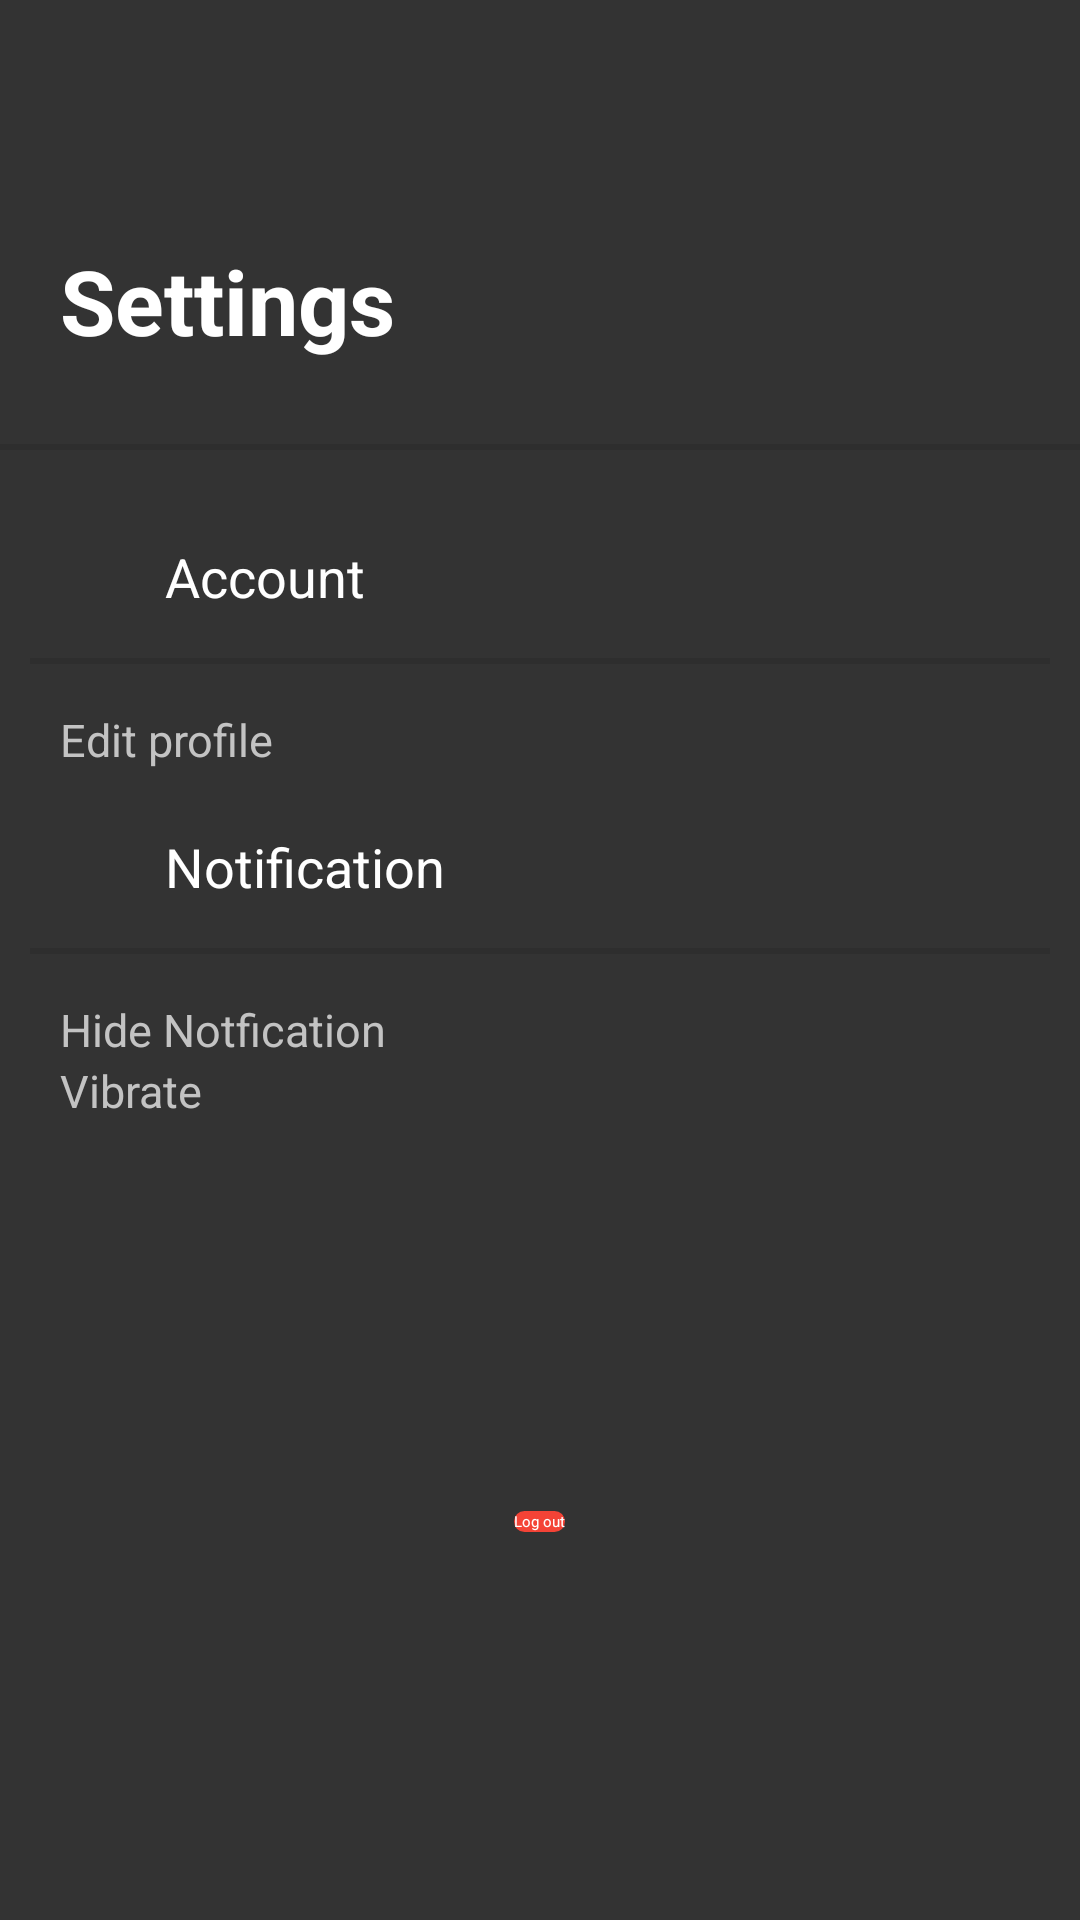

Produce the Android XML layout that renders to this screen, including the resource entries it uses.
<!-- AndroidManifest.xml: application theme Theme.BluetoothChat -->
<!-- res/layout/activity_setting.xml -->
<?xml version="1.0" encoding="utf-8"?>

<RelativeLayout xmlns:android="http://schemas.android.com/apk/res/android"
    xmlns:app="http://schemas.android.com/apk/res-auto"
    xmlns:tools="http://schemas.android.com/tools"
    android:layout_width="match_parent"
    android:layout_height="match_parent"
    android:background="@color/charBlack"
    tools:context=".Setting">


    <RelativeLayout

        android:id="@+id/rel_setting"
        android:layout_width="match_parent"
        android:layout_height="150sp">


        <ImageButton
            android:id="@+id/back_setting"
            android:layout_width="30sp"
            android:layout_height="30sp"
            android:background="#00000000"
            android:src="@drawable/ic_baseline_arrow_back_24"
            android:translationX="15sp"
            android:translationY="30sp"
            tools:ignore="ContentDescription" />

        <TextView
            android:id="@+id/textView7_setting"
            android:layout_width="wrap_content"
            android:layout_height="wrap_content"
            android:layout_below="@+id/back_setting"
            android:layout_centerVertical="true"
            android:text="Settings"
            android:textColor="@color/white"
            android:textSize="30sp"
            android:textStyle="bold"
            android:translationX="20sp"
            android:translationY="50dp" />

        <View

            android:layout_width="match_parent"
            android:layout_height="2dp"
            android:layout_alignParentBottom="true"
            android:background="@color/black">

        </View>


    </RelativeLayout>


    <ScrollView
        android:layout_width="match_parent"
        android:layout_height="match_parent"
        android:layout_below="@+id/rel_setting">

        <RelativeLayout
            android:layout_width="match_parent"
            android:layout_height="wrap_content"
            android:translationY="30sp">


            <TextView
                android:id="@+id/account"
                android:layout_width="match_parent"
                android:layout_height="wrap_content"
                android:layout_alignParentTop="true"
                android:paddingStart="55dp"
                android:text="Account"

                android:textColor="@color/white"
                android:textSize="18sp"
                tools:ignore="RtlSymmetry" />

            <View
                android:id="@+id/view"
                android:layout_width="match_parent"
                android:layout_height="2sp"
                android:layout_below="@+id/account"
                android:layout_marginLeft="10dp"
                android:layout_marginRight="10dp"
                android:background="#17000005"
                android:translationY="15sp"
                tools:ignore="SmallSp" />

            <ImageView
                android:id="@+id/imageView"
                android:layout_width="25sp"
                android:layout_height="25sp"
                android:translationX="15sp"
                android:translationY="2sp"
                app:srcCompat="@drawable/ic_baseline_account_box_24"
                tools:ignore="ContentDescription" />

            <Button
                android:id="@+id/button_edit"
                android:layout_width="match_parent"
                android:layout_height="wrap_content"
                android:layout_below="@+id/view"
                android:background="@null"
                android:gravity="left|center_horizontal"
                android:paddingLeft="20dp"
                android:text="Edit profile"
                android:textAllCaps="false"
                android:textColor="#C3C3C3"
                android:textSize="15sp"
                android:translationY="30sp"
                tools:ignore="RtlHardcoded,RtlSymmetry" />

            <ImageView
                android:id="@+id/imageView2"
                android:layout_width="15sp"
                android:layout_height="15sp"
                android:layout_below="@+id/view"
                android:layout_alignParentEnd="true"
                android:translationX="-10sp"
                android:translationY="30sp"
                app:srcCompat="@drawable/ic_baseline_arrow_forward_ios_24"
                tools:ignore="ContentDescription" />

            <TextView
                android:id="@+id/notification"
                android:layout_width="match_parent"
                android:layout_height="wrap_content"
                android:layout_below="@+id/button_edit"
                android:layout_marginTop="50sp"
                android:paddingStart="55dp"
                android:text="Notification"
                android:textColor="@color/white"
                android:textSize="18sp"
                tools:ignore="RtlSymmetry" />

            <ImageView
                android:layout_width="25sp"
                android:layout_height="25sp"
                android:layout_below="@+id/button_edit"
                android:layout_marginTop="40sp"
                android:src="@drawable/ic_baseline_notifications_24"
                android:translationX="15sp"
                android:translationY="11sp"
                tools:ignore="ContentDescription" />

            <View
                android:id="@+id/view1"
                android:layout_width="match_parent"
                android:layout_height="2sp"
                android:layout_below="@+id/notification"
                android:layout_marginLeft="10dp"
                android:layout_marginRight="10dp"
                android:background="#17000005"
                android:translationY="15sp"
                tools:ignore="SmallSp" />


            <Button
                android:id="@+id/button_notify"
                android:layout_width="match_parent"
                android:layout_height="wrap_content"
                android:layout_below="@+id/view1"
                android:background="@null"
                android:gravity="left|center_horizontal"
                android:paddingLeft="20dp"
                android:text="@string/NotifyHide"
                android:textAllCaps="false"
                android:textColor="#C3C3C3"
                android:textSize="15sp"
                android:translationY="30sp"
                tools:ignore="RtlHardcoded,RtlSymmetry" />

            <ImageButton
                android:id="@+id/switch1"
                android:layout_width="50sp"
                android:layout_height="30sp"
                android:layout_below="@+id/view1"
                android:layout_alignParentEnd="true"
                android:background="@null"
                android:translationX="-10sp"
                android:translationY="30sp"
                tools:ignore="ContentDescription" />

            <Button
                android:id="@+id/button_notify_silent"
                android:layout_width="match_parent"
                android:layout_height="wrap_content"
                android:layout_below="@+id/button_notify"
                android:background="@null"
                android:gravity="left|center_horizontal"
                android:paddingLeft="20dp"
                android:text="@string/Vibrate"
                android:textAllCaps="false"
                android:textColor="#C3C3C3"
                android:textSize="15sp"
                android:translationY="30sp"
                tools:ignore="RtlHardcoded,RtlSymmetry" />

            <ImageButton
                android:id="@+id/switch2"
                android:layout_width="50sp"
                android:layout_height="30sp"
                android:layout_below="@+id/button_notify"
                android:layout_alignParentEnd="true"
                android:background="@null"
                android:translationX="-10sp"
                android:translationY="27sp"
                tools:ignore="ContentDescription" />

            <ImageButton
                android:id="@+id/switch3"
                android:layout_width="50sp"
                android:layout_height="30sp"
                android:layout_below="@+id/button_notify_silent"
                android:layout_alignParentEnd="true"
                android:background="@null"
                android:translationX="-10sp"
                android:translationY="27sp"
                tools:ignore="ContentDescription" />


            <Button
                android:id="@+id/button1"
                android:layout_width="wrap_content"
                android:layout_height="wrap_content"
                android:layout_below="@+id/button_notify_silent"
                android:layout_alignParentBottom="true"
                android:layout_centerHorizontal="true"
                android:layout_marginTop="100sp"
                android:layout_marginBottom="60sp"
                android:background="@drawable/logout"
                android:text="Log out"
                android:textColor="#ffff" />


        </RelativeLayout>
    </ScrollView>



</RelativeLayout>
<!-- resources referenced by this layout -->
<resources>
  <color name="black">#17000005</color>
  <color name="charBlack">#333333</color>
  <color name="white">#FFFFFFFF</color>
  <!-- drawable logout (drawable-v24) -->
  <?xml version="1.0" encoding="utf-8"?>
  
  <shape xmlns:android="http://schemas.android.com/apk/res/android"
      android:shape="rectangle">
      <solid  android:color="#F44336"/>
      <corners  android:radius="24dp"/>
  </shape>
  <string name="NotifyHide">Hide Notfication</string>
  <string name="Vibrate">Vibrate</string>
</resources>
